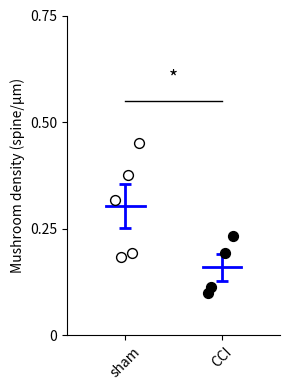

Python code for this plot:
import matplotlib.pyplot as plt
import numpy as np

# spine density
# sham_data = [0.216666667,
#              0.45,
#              0.433333333,
#              0.583333333,
#              0.433333333,
#              ]
# dpi7_data = [0.1875,
#              0.166666667,
#              0.325,
#              0.283333333
#              ]

# mushroom density
sham_data = [0.183333333,
            0.45,
            0.191666667,
            0.375,
            0.316666667
             ]
dpi7_data = [0.1125,
            0.1,
            0.233333333,
            0.191666667,
             ]

# thin density
# sham_data = [0.033333333,
#             0.015,
#             0.216666667,
#             0.175,
#             0.1
#              ]
# dpi7_data = [0.0625,
#             0.066666667,
#             0.091666667,
#             0.091666667
#              ]

# Calculate statistics
sham_mean = np.mean(sham_data)
dpi7_mean = np.mean(dpi7_data)
sham_sem = np.std(sham_data, ddof=1) / np.sqrt(len(sham_data))
dpi7_sem = np.std(dpi7_data, ddof=1) / np.sqrt(len(dpi7_data))

# Create figure
fig, ax = plt.subplots(figsize=(3, 4))

# Set positions for the two groups
positions = [0.3, 0.8]
width = 0.2

# Add jitter to the data points to avoid overlap
jitter_amount = 0.08  # Controls the amount of horizontal jitter
np.random.seed(42)  # For reproducibility

# Create jittered x positions - UPDATED to match new positions
jittered_sham_x = np.ones(len(sham_data)) * positions[0] + np.random.uniform(-jitter_amount, jitter_amount, len(sham_data))
jittered_dpi7_x = np.ones(len(dpi7_data)) * positions[1] + np.random.uniform(-jitter_amount, jitter_amount, len(dpi7_data))

# Plot individual data points with jitter
ax.scatter(jittered_sham_x, sham_data, color='white', edgecolor='black', s=50, zorder=3)
ax.scatter(jittered_dpi7_x, dpi7_data, color='black', s=50, zorder=3)

# Plot mean lines
ax.plot([positions[0] - width/2, positions[0] + width/2], [sham_mean, sham_mean],
         color='blue', linewidth=2, zorder=2)
ax.plot([positions[1] - width/2, positions[1] + width/2], [dpi7_mean, dpi7_mean],
         color='blue', linewidth=2, zorder=2)

# Plot error bars
ax.errorbar(positions[0], sham_mean, yerr=sham_sem, color='blue', linewidth=2,
             capsize=4, capthick=2, zorder=1)
ax.errorbar(positions[1], dpi7_mean, yerr=dpi7_sem, color='blue', linewidth=2,
             capsize=4, capthick=2, zorder=1)

# Add significance star - UPDATED to match new positions
y_max = max(max(sham_data), max(dpi7_data))
y_pos = y_max + 0.1
ax.plot([positions[0], positions[1]], [y_pos, y_pos], color='black', linewidth=1)
ax.text((positions[0] + positions[1])/2, y_pos + 0.05, '*', ha='center', va='center', fontsize=14)

# Set y-axis breaks and limits
ax.set_ylim(0, 0.75)
ax.spines['left'].set_visible(True)
ax.spines['bottom'].set_visible(True)
ax.spines['right'].set_visible(False)
ax.spines['top'].set_visible(False)

# Create a y-axis break to match the original plot
ax.set_yticks([0, 0.25, 0.50, 0.75])
ax.set_yticklabels(['0', '0.25', '0.50', '0.75'])

# Set x-axis parameters
ax.set_xticks(positions)
ax.set_xticklabels(['sham', 'CCI'], rotation=45)
ax.set_xlim(0, 1.1)

# Set axis labels
ax.set_ylabel('Mushroom density (spine/μm)')

# Adjust layout
plt.tight_layout()

# Show the plot
plt.show()